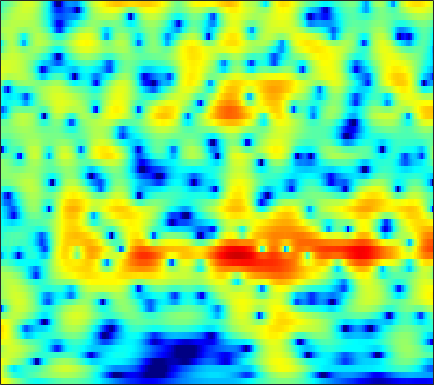

Values plotted in this chart, from the file beside it:
5.987, 5.4089, 4.6082, 3.7761, 3.1346, 2.2615, 1.3729, 0.70037, -0.19696, -1.0847, -1.9505, -2.5718, -3.3407, -4.0138, -4.4313, -4.8444, -5.0726, -5.1248, -5.0363, -4.7907, -4.4195, -4.0829, -3.5948, -3.1048
4.344, 3.258, 1.734, 0.1612, -1.001, -2.421, -3.54, -4.088, -4.396, -4.312, -3.99, -3.674, -3.217, -2.76, -2.426, -1.999, -1.588, -1.288, -0.8938, -0.5063, -0.1255, 0.1535, 0.5137, 0.8498
4.103, 2.62, 0.4107, -2.035, -3.899, -5.939, -6.696, -6.386, -5.485, -4.605, -3.958, -3.636, -3.38, -3.247, -3.177, -3.051, -2.81, -2.524, -1.995, -1.337, -0.6065, -0.04618, 0.6823, 1.355
5.099, 4.543, 3.81, 3.098, 2.582, 1.925, 1.296, 0.8272, 0.1703, -0.5919, -1.55, -2.46, -4.036, -6.207, -8.435, -12.89, -21.11, -20.66, -12.62, -8.273, -5.488, -3.961, -2.405, -1.238
2.371, 2.711, 3.025, 3.18, 3.199, 3.099, 2.872, 2.627, 2.209, 1.687, 1.056, 0.5129, -0.2992, -1.169, -1.813, -2.581, -3.168, -3.477, -3.712, -3.776, -3.736, -3.681, -3.601, -3.528
1.38, 2.178, 2.916, 3.358, 3.535, 3.593, 3.474, 3.285, 2.93, 2.494, 2.008, 1.615, 1.056, 0.4534, -0.02143, -0.6679, -1.325, -1.846, -2.614, -3.508, -4.597, -5.591, -7.237, -9.387
4.428, 4.435, 4.343, 4.121, 3.871, 3.434, 2.88, 2.39, 1.659, 0.8911, 0.1467, -0.3669, -0.9646, -1.469, -1.81, -2.219, -2.591, -2.873, -3.295, -3.813, -4.479, -5.09, -6.038, -7.086
6.548, 6.124, 5.444, 4.604, 3.855, 2.69, 1.316, 0.1277, -1.695, -3.773, -5.924, -7.265, -8.115, -7.802, -7.193, -6.342, -5.642, -5.237, -4.821, -4.505, -4.246, -4.085, -3.897, -3.686
7.041, 6.486, 5.645, 4.643, 3.752, 2.352, 0.6804, -0.7859, -3.147, -6.168, -9.935, -12.63, -13.33, -11.42, -9.998, -8.666, -7.965, -7.743, -7.653, -7.553, -7.191, -6.673, -5.716, -4.604
5.631, 5.197, 4.639, 4.068, 3.588, 2.833, 1.955, 1.242, 0.2436, -0.8062, -1.901, -2.693, -3.605, -4.461, -5.151, -6.201, -7.609, -9.098, -12.13, -17.93, -29.91, -18.48, -11.62, -7.697
0.317, 0.3459, 0.8403, 1.537, 2.02, 2.453, 2.589, 2.534, 2.336, 2.021, 1.535, 1.069, 0.3768, -0.4413, -1.173, -2.271, -3.426, -4.281, -5.407, -6.369, -6.748, -6.488, -5.606, -4.377
-15, -8.757, -3.792, -0.9708, 0.4623, 1.847, 2.744, 3.125, 3.322, 3.275, 3.055, 2.749, 2.179, 1.478, 0.8551, -0.1102, -1.163, -1.954, -2.924, -3.769, -4.407, -4.641, -4.566, -4.09
-0.4095, -0.1097, 0.6617, 1.59, 2.178, 2.784, 3.283, 3.574, 3.74, 3.631, 3.342, 3.006, 2.354, 1.539, 0.8237, -0.3481, -1.843, -3.194, -5.264, -7.778, -10.87, -13.06, -13.37, -10.82
1.123, 1.568, 2.085, 2.602, 2.972, 3.323, 3.473, 3.507, 3.481, 3.292, 2.906, 2.529, 1.876, 1.036, 0.3114, -0.783, -2.107, -3.302, -5.173, -7.259, -9.5, -10.84, -11.1, -9.72
0.754, 1.483, 2.181, 2.576, 2.82, 3.103, 3.162, 3.034, 2.762, 2.441, 1.958, 1.535, 0.9143, 0.139, -0.484, -1.254, -1.936, -2.47, -3.21, -3.747, -4.079, -4.219, -4.227, -4.049
1.236, 1.69, 2.212, 2.555, 2.606, 2.514, 2.384, 2.196, 1.715, 1.05, 0.2792, -0.4159, -1.393, -2.348, -3.07, -3.93, -4.424, -4.449, -4.165, -3.735, -3.155, -2.67, -2.021, -1.43
1.811, 1.85, 1.821, 1.902, 1.851, 1.466, 1.01, 0.7057, 0.1015, -0.8467, -1.95, -3.058, -4.891, -7.021, -9.145, -12.86, -15.23, -13.45, -9.576, -6.598, -4.409, -3.068, -1.564, -0.3134
0.7045, 0.6192, 0.251, -0.144, -0.245, -0.49, -1.145, -1.645, -2.16, -2.845, -3.656, -4.433, -5.932, -7.626, -8.874, -10.88, -11.77, -10.54, -8.423, -6.279, -4.202, -2.834, -1.222, 0.2081
-2.839, -2.692, -2.394, -2.874, -3.362, -3.554, -4.157, -4.995, -5.604, -5.559, -5.571, -5.292, -5.279, -5.584, -5.553, -5.531, -5.792, -5.717, -5.067, -4.458, -3.493, -2.555, -1.136, 0.3335
-9.842, -7.769, -5.28, -4.08, -4.948, -6.941, -8.809, -12.41, -18.56, -12.9, -8.84, -6.992, -4.902, -4.068, -4.18, -4.159, -4.528, -5.534, -6.894, -7.927, -8.298, -7.229, -4.399, -1.266
-5.182, -4.016, -4.113, -3.398, -3.267, -4.718, -5.197, -6.044, -7.089, -6.426, -5.124, -4.427, -4.117, -3.666, -4.039, -5.036, -5.839, -7.166, -9.587, -12.03, -14.34, -12.6, -7.788, -3.535
-3.679, -2.932, -2.302, -2.659, -2.103, -2.084, -2.583, -2.261, -2.522, -2.84, -2.937, -2.817, -3.409, -4.244, -4.738, -6.537, -8.455, -9.902, -13, -14.44, -12.17, -9.749, -6.389, -3.163
-3.744, -3.57, -2.688, -2.451, -2.45, -1.945, -2.111, -2.065, -1.966, -2.038, -2.358, -2.62, -2.973, -3.867, -4.502, -5.906, -7.903, -9.364, -12.19, -13.06, -10.72, -8.087, -4.923, -2.221
-4.481, -4.183, -4.388, -3.83, -3.889, -4.01, -3.508, -3.615, -3.405, -3.121, -2.947, -3.028, -2.987, -3.11, -3.469, -3.619, -4.186, -4.403, -4.424, -4.329, -3.61, -2.886, -1.638, -0.2861
-5.419, -5.422, -6.251, -6.701, -6.851, -7.499, -7.033, -6.654, -5.978, -5.136, -4.15, -3.55, -3.044, -2.519, -2.39, -2.16, -2.081, -2.111, -1.986, -1.847, -1.514, -1.153, -0.4921, 0.4155
-5.83, -6.756, -7.97, -10.96, -12.53, -15.73, -17.39, -13.89, -9.659, -6.851, -4.787, -3.434, -2.196, -1.405, -0.8611, -0.7081, -0.5631, -0.7293, -1.156, -1.588, -2.149, -2.366, -2.2, -1.337
-5.744, -7.203, -8.344, -10.57, -11.95, -13.18, -13.02, -11, -8.18, -5.488, -3.122, -1.984, -0.5796, 0.2854, 0.6834, 0.9064, 0.6224, 0.223, -0.8847, -2.731, -5.718, -9.543, -18.63, -9.994
-7.912, -9.679, -12.02, -12.71, -13.14, -10.77, -9.15, -7.401, -5.303, -3.447, -1.885, -0.8086, 0.1406, 0.9365, 1.157, 1.344, 1.057, 0.6798, -0.1152, -1.244, -2.536, -3.423, -3.872, -3.11
-8.143, -10.54, -14.78, -19.27, -15.4, -11.08, -7.358, -5.526, -3.425, -1.7, -0.5323, 0.3064, 1.065, 1.573, 1.763, 1.793, 1.615, 1.294, 0.7817, 0.1772, -0.4465, -0.8065, -1.022, -0.8936
-3.571, -3.865, -4.58, -4.409, -4.309, -3.228, -2.286, -1.3, -0.3057, 0.6507, 1.469, 1.885, 2.383, 2.551, 2.65, 2.432, 2.112, 1.645, 0.8703, -0.1464, -1.327, -2.296, -3.539, -4.233
-0.6578, -0.5649, -0.5065, -0.3245, -0.1401, 0.1762, 0.6156, 0.9446, 1.456, 1.87, 2.269, 2.484, 2.627, 2.671, 2.543, 2.267, 1.692, 1.151, 0.09054, -1.341, -3.34, -5.404, -9.648, -18.93
0.2568, 0.2626, 0.4775, 0.4654, 0.6398, 0.6616, 0.8983, 0.9664, 1.201, 1.423, 1.581, 1.736, 1.811, 1.85, 1.721, 1.508, 1.032, 0.6003, -0.2035, -1.185, -2.402, -3.37, -4.634, -5.411
0.5461, 0.4283, 0.3865, 0.1894, 0.1131, -0.05668, -0.1815, -0.2393, -0.2505, -0.0696, 0.1724, 0.4282, 0.7801, 1.024, 1.139, 1.112, 0.925, 0.6471, 0.172, -0.4177, -1.014, -1.405, -1.782, -1.907
0.5584, 0.4032, -0.1048, -0.355, -0.8922, -1.366, -2.377, -2.884, -3.561, -3.405, -2.323, -1.39, -0.07731, 0.8237, 1.397, 1.639, 1.68, 1.379, 0.8321, 0.006318, -0.8145, -1.38, -1.706, -1.558
-1.916, -2.138, -1.984, -1.648, -1.731, -2.511, -4.412, -7.083, -14.83, -16.85, -6.695, -2.845, 0.03224, 1.923, 2.679, 3.272, 3.161, 2.776, 1.63, -0.208, -3.163, -6.281, -10.14, -6.845
-25.59, -15.23, -7.372, -4.565, -3.094, -2.61, -2.512, -2.795, -3.007, -2.592, -1.262, -0.2497, 1.187, 2.232, 2.724, 3.076, 2.895, 2.547, 1.577, 0.1235, -1.775, -3.328, -4.477, -3.607
-4.08, -4.153, -3.868, -2.905, -2.494, -1.736, -1.25, -0.9684, -0.5791, -0.1353, 0.3406, 0.711, 1.179, 1.511, 1.733, 1.741, 1.669, 1.409, 1.011, 0.4824, -0.03953, -0.3422, -0.5727, -0.4907
-0.97, -1.26, -1.202, -1.053, -0.9006, -0.5432, -0.2637, 0.01411, 0.3252, 0.612, 0.8233, 1.02, 1.13, 1.205, 1.173, 1.059, 0.8818, 0.6776, 0.4111, 0.1489, -0.09822, -0.2184, -0.3299, -0.3567
-0.2614, -0.3727, -0.3034, -0.2612, 0.05979, 0.2565, 0.6366, 0.8623, 1.156, 1.358, 1.516, 1.527, 1.49, 1.338, 1.093, 0.7934, 0.2937, -0.00668, -0.4786, -0.8275, -0.9975, -1.038, -0.935, -0.8171
-1.234, -1.179, -1.018, -0.594, 0.0262, 0.5847, 1.294, 1.653, 2.071, 2.337, 2.498, 2.416, 2.278, 1.912, 1.478, 0.7817, -0.3173, -1.183, -2.543, -3.665, -3.905, -3.506, -2.393, -1.321
-7.085, -7.246, -6.205, -3.393, -2.137, -0.2122, 0.8785, 1.585, 2.125, 2.521, 2.634, 2.615, 2.477, 2.06, 1.731, 0.7173, -0.6451, -2.285, -5.729, -12.69, -21.02, -9.779, -4.056, -0.89
-12.23, -12.86, -9.906, -6.717, -4.473, -2.76, -1.715, -1.131, -0.779, -0.7841, -0.9666, -0.9129, -1.013, -0.8801, -0.7766, -0.8267, -0.961, -1.341, -1.973, -2.49, -2.244, -1.54, -0.07002, 1.357
-5.294, -5.602, -5.984, -5.371, -5.051, -4.753, -4.249, -4.548, -5.022, -6.343, -8.088, -9.537, -9.725, -7.503, -5.857, -3.585, -2.223, -1.387, -0.5073, 0.1697, 0.8456, 1.402, 2.1, 2.767
-4.144, -5.491, -6.305, -6.584, -6.806, -6.162, -5.879, -5.889, -6.511, -8.002, -10.34, -13.24, -13.97, -9.797, -6.854, -4.137, -2.169, -1.038, 0.1094, 1.039, 1.762, 2.254, 2.798, 3.281
-4.475, -7.771, -13.29, -18.03, -11.93, -7.825, -5.674, -4.391, -3.738, -3.459, -3.483, -3.539, -3.244, -2.565, -2.098, -1.2, -0.2949, 0.169, 0.8045, 1.375, 1.865, 2.186, 2.625, 2.969
-0.1895, -1.827, -3.613, -4.354, -4.093, -2.604, -1.176, -0.4951, 0.2842, 0.6963, 0.8023, 0.8996, 0.8764, 0.7286, 0.6409, 0.4269, 0.07756, -0.1202, -0.347, -0.4318, -0.2155, 0.05879, 0.524, 0.9593
3.449, 3.041, 2.466, 2.057, 1.982, 2.118, 2.289, 2.353, 2.477, 2.429, 2.27, 2.025, 1.483, 0.6957, 0.02248, -1.285, -3.067, -4.551, -6.793, -8.357, -7.958, -6.755, -5.166, -3.862
4.207, 4.026, 3.734, 3.562, 3.537, 3.37, 3.221, 3.17, 2.921, 2.615, 2.2, 1.717, 0.9041, -0.1391, -1.2, -3.054, -5.472, -7.922, -12.76, -18.92, -16, -12.52, -9.749, -8.303
3.631, 3.582, 3.537, 3.568, 3.612, 3.485, 3.331, 3.247, 2.942, 2.591, 2.144, 1.68, 0.9678, 0.1467, -0.6519, -1.962, -3.372, -4.468, -6.046, -7.319, -8.119, -8.403, -8.885, -9.722
1.923, 2.09, 2.574, 2.958, 3.058, 3.161, 3.132, 2.981, 2.725, 2.387, 1.961, 1.662, 1.327, 0.9329, 0.5451, 0.01564, -0.6108, -1.175, -1.982, -2.85, -3.854, -4.717, -6.152, -8.104
-2.636, -0.9556, 0.7063, 1.772, 2.261, 2.608, 2.475, 2.049, 1.402, 0.6376, 0.08688, 0.02268, 0.2304, 0.6059, 0.9432, 1.307, 1.377, 1.24, 0.9517, 0.4387, -0.2474, -0.919, -1.945, -3.07
-5.526, -2.727, -0.1712, 1.359, 2.032, 2.106, 1.447, 0.5236, -1.638, -5.143, -9.224, -8.997, -4.954, -1.696, -0.04605, 1.333, 2.128, 2.447, 2.499, 2.243, 1.759, 1.296, 0.5718, -0.1744
0.2287, 0.8266, 1.659, 2.233, 2.352, 2.164, 1.512, 0.7053, -1.016, -3.264, -5.133, -4.981, -3.1, -0.9511, 0.2171, 1.365, 2.058, 2.304, 2.252, 1.899, 1.248, 0.6177, -0.3672, -1.495
1.518, 1.843, 2.121, 2.31, 2.349, 2.342, 2.158, 1.862, 1.386, 0.9603, 0.7012, 0.6575, 0.7947, 1.094, 1.365, 1.58, 1.554, 1.347, 0.8844, 0.1317, -0.9185, -1.931, -3.6, -5.724
0.7658, 1.03, 1.419, 1.779, 2.057, 2.28, 2.389, 2.406, 2.416, 2.369, 2.291, 2.208, 2.135, 2.005, 1.892, 1.597, 1.12, 0.6274, -0.2008, -1.299, -2.662, -3.866, -5.83, -8.173
-1.006, -0.4088, 0.4108, 1.102, 1.52, 1.954, 2.301, 2.548, 2.78, 2.907, 2.953, 2.948, 2.854, 2.634, 2.329, 1.815, 1.153, 0.5524, -0.4859, -1.742, -3.245, -4.54, -6.4, -8.358
-2.953, -1.725, -0.6246, 0.216, 0.6773, 1.323, 1.919, 2.315, 2.74, 3.098, 3.348, 3.455, 3.41, 3.215, 2.928, 2.401, 1.676, 0.9873, -0.1563, -1.544, -3.2, -4.656, -6.829, -9.298
-3.026, -2.28, -1.597, -1.146, -0.6963, -0.0701, 0.7143, 1.303, 2.181, 2.939, 3.484, 3.712, 3.838, 3.735, 3.579, 3.135, 2.431, 1.724, 0.6141, -0.7732, -2.461, -3.921, -6.305, -9.365
